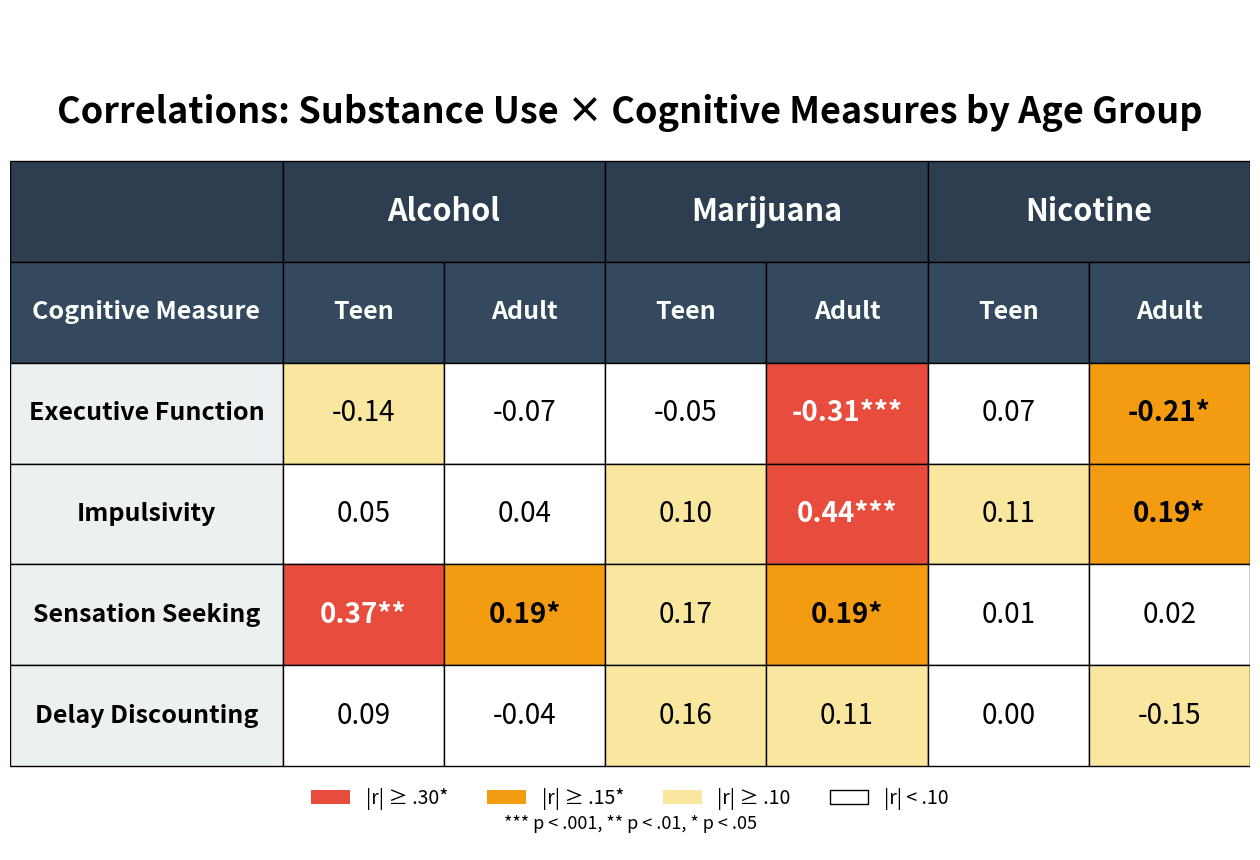

Generate this figure with matplotlib:
import matplotlib.pyplot as plt
import matplotlib.patches as mpatches
from matplotlib.patches import Rectangle
import numpy as np

# Create figure and axis
fig, ax = plt.subplots(figsize=(16, 10))
ax.set_xlim(0, 1)
ax.set_ylim(0, 1)
ax.axis('off')

# Define positions
col_widths = [0.22, 0.13, 0.13, 0.13, 0.13, 0.13, 0.13]
row_height = 0.12
start_y = 0.70

# Helper function (larger fonts!)
def draw_cell(ax, x, y, width, height, text, bg_color,
              text_color='black', bold=False, fontsize=18):
    rect = Rectangle((x, y), width, height, facecolor=bg_color,
                     edgecolor='black', linewidth=1)
    ax.add_patch(rect)
    ax.text(
        x + width/2, y + height/2, text,
        ha='center', va='center',
        fontsize=fontsize,
        weight='bold' if bold else 'normal',
        color=text_color
    )

# ------------------------------
# HEADER ROW 0 (substance categories)
# ------------------------------

current_x = 0
draw_cell(ax, current_x, start_y, col_widths[0], row_height,
          '', '#2C3E50', 'white', True, fontsize=18)
current_x += col_widths[0]

draw_cell(ax, current_x, start_y, col_widths[1] + col_widths[2], row_height,
          'Alcohol', '#2C3E50', 'white', True, fontsize=22)
current_x += col_widths[1] + col_widths[2]

draw_cell(ax, current_x, start_y, col_widths[3] + col_widths[4], row_height,
          'Marijuana', '#2C3E50', 'white', True, fontsize=22)
current_x += col_widths[3] + col_widths[4]

draw_cell(ax, current_x, start_y, col_widths[5] + col_widths[6], row_height,
          'Nicotine', '#2C3E50', 'white', True, fontsize=22)

# ------------------------------
# HEADER ROW 1 (teen/adult)
# ------------------------------

headers = ['Cognitive Measure', 'Teen', 'Adult', 'Teen', 'Adult', 'Teen', 'Adult']
current_x = 0
current_y = start_y - row_height

for i, header in enumerate(headers):
    draw_cell(ax, current_x, current_y, col_widths[i], row_height,
              header, '#34495E', 'white', True, fontsize=18)
    current_x += col_widths[i]

# ------------------------------
# DATA
# ------------------------------

cognitive_measures = [
    'Executive Function',
    'Impulsivity',
    'Sensation Seeking',
    'Delay Discounting'
]

data = [
    ['-0.14', '-0.07', '-0.05', '-0.31***', '0.07', '-0.21*'],
    ['0.05', '0.04', '0.10', '0.44***', '0.11', '0.19*'],
    ['0.37**', '0.19*', '0.17', '0.19*', '0.01', '0.02'],
    ['0.09', '-0.04', '0.16', '0.11', '0.00', '-0.15']
]

# Colors based on effect size + significance
def get_color_for_corr(value_str):
    value = value_str.replace('*', '')
    try:
        val = float(value)
        abs_val = abs(val)
        is_sig = '*' in value_str
        
        if is_sig and abs_val >= 0.30:   # red
            return ('#E74C3C', 'white', True)
        elif is_sig and abs_val >= 0.15: # orange
            return ('#F39C12', 'black', True)
        elif abs_val >= 0.10:            # yellow
            return ('#F9E79F', 'black', False)
        else:                            # white
            return ('#FFFFFF', 'black', False)
    except:
        return ('#FFFFFF', 'black', False)

# ------------------------------
# DRAW DATA ROWS
# ------------------------------

current_y = start_y - 2 * row_height

for measure, row_data in zip(cognitive_measures, data):
    current_x = 0
    
    # Left label
    draw_cell(ax, current_x, current_y, col_widths[0], row_height,
              measure, '#ECF0F1', 'black', True, fontsize=18)
    current_x += col_widths[0]
    
    # Data entries
    for i, value in enumerate(row_data):
        bg_color, text_color, bold = get_color_for_corr(value)
        draw_cell(ax, current_x, current_y, col_widths[i+1], row_height,
                  value, bg_color, text_color, bold, fontsize=20)
        current_x += col_widths[i+1]
    
    current_y -= row_height

# ------------------------------
# TITLE
# ------------------------------

ax.text(
    0.5, 0.90,
    'Correlations: Substance Use × Cognitive Measures by Age Group',
    ha='center', va='top',
    fontsize=26, weight='bold',
    transform=ax.transAxes
)

# ------------------------------
# LEGEND — final correct position
# ------------------------------

legend_elements = [
    mpatches.Patch(facecolor='#E74C3C', label='|r| ≥ .30*'),
    mpatches.Patch(facecolor='#F39C12', label='|r| ≥ .15*'),
    mpatches.Patch(facecolor='#F9E79F', label='|r| ≥ .10'),
    mpatches.Patch(facecolor='#FFFFFF', edgecolor='black', label='|r| < .10')
]

ax.legend(
    handles=legend_elements,
    loc='upper center',
    # place the legend directly under the table (just below the lowest data row)
    # 'upper center' means the legend's top-center will be anchored at this y
    bbox_to_anchor=(0.5, 0.095),
    ncol=4,
    frameon=False,
    fontsize=14
)

# ------------------------------
# SIGNIFICANCE FOOTNOTE — spaced properly
# ------------------------------

ax.text(
    # put the significance footnote below the legend
    0.5, 0.02,
    '*** p < .001, ** p < .01, * p < .05',
    ha='center', va='bottom',
    fontsize=13, style='italic',
    transform=ax.transAxes
)

# Extra bottom space so nothing clips
plt.subplots_adjust(bottom=0.04)

plt.savefig('correlation_table_large_fonts.png', dpi=300, bbox_inches='tight', facecolor='white')
plt.show()

print("Correlation table with large fonts saved!")
